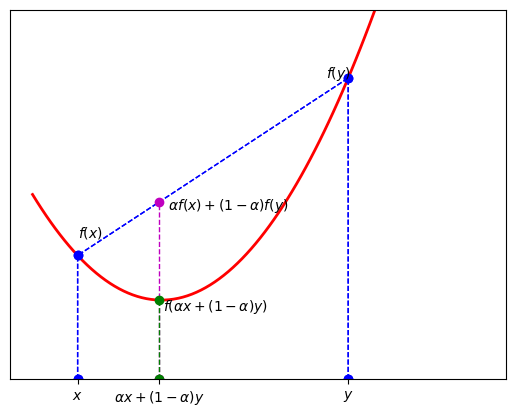

This chart was generated by the following Python code:
import numpy as np
import matplotlib.pyplot as plt


def func(x):
    return 0.35*x**2 - 2*x + 5

x = np.linspace(0, 10, 100)
y = func(x)

a = 1
b = 7
alpha = 0.7
fa = func(a)

fb = func(b)
ab = np.linspace(0,10,100)

m = a + (1-alpha)*(b-a)
fm = func(m)

right_hand = alpha*fa + (1-alpha)*fb

ymin = 0
ymax = 10
fig, ax = plt.subplots()
plt.plot(x, y, 'r', linewidth=2)
plt.plot([a,a,b,b],[ymin,fa,fb,ymin],'bo--',linewidth=1)
plt.plot([a,a,b,b],[ymin,fa,fb,ymin],'bo--',linewidth=1)
plt.plot([m,m],[ymin,right_hand],'mo--',linewidth=1)
plt.plot([m,m],[ymin,fm],'go--',linewidth=1)
plt.ylim(ymax=ymax,ymin=ymin)

plt.annotate('$f(x)$',xy=(a,fa),xytext=(a,fa+0.5))
plt.annotate('$f(y)$',xy=(b,fb),xytext=(b-0.5,fb))
plt.annotate('$f(\\alpha x+(1-\\alpha)y)$',xy=(m,fm),xytext=(m+0.1,fm-0.3))
plt.annotate('$\\alpha f(x)+(1-\\alpha)f(y)$',xy=(m,right_hand),xytext=(m+0.2,right_hand-0.2))

ax.set_xticks((a, m, b))
ax.set_xticklabels(('$x$', '$\\alpha x+(1-\\alpha)y$' , '$y$'))
ax.set_yticks([])

plt.show()